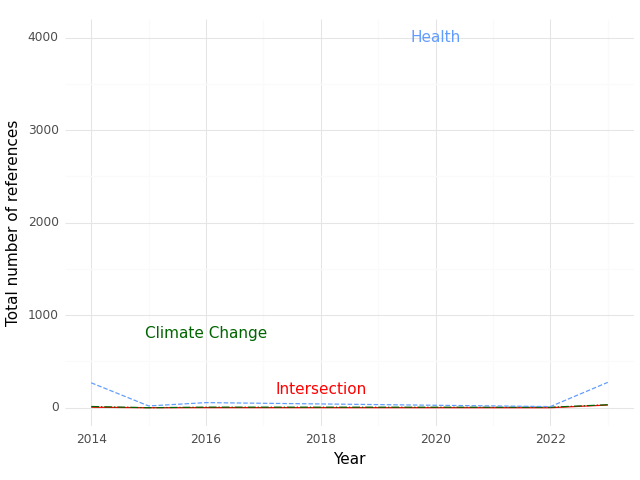

The file beside this chart, header and first rows:
, Year, intersection, health, climate
0, 2014, 5.0, 269.0, 13.0
1, 2015, 0.0, 19.0, 0.0
2, 2016, 1.0, 55.0, 6.0
3, 2022, 0.0, 12.0, 5.0
4, 2023, 29.0, 274.0, 32.0
